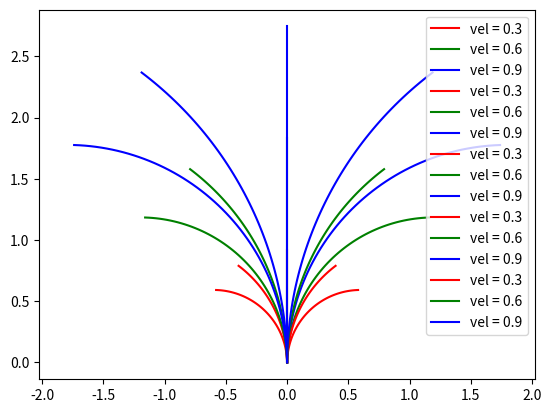

Write the Python code that produced this figure.
import numpy as np
import matplotlib.pyplot as plt


def motion(x, u, dt):
    """
    Motion model (backward Euler method
    applied to differential drive kinematic model)
    """

    x[2] += u[1] * dt
    x[0] += u[0] * np.cos(x[2]) * dt
    x[1] += u[0] * np.sin(x[2]) * dt
    x[3] = u[0]
    x[4] = u[1]

    return x

def predict_trajectory(x_init, v, omega, predict_time=3.0, dt=0.05):
    """
    Predict trajectory with an input
    """

    x = np.array(x_init)
    trajectory = np.array(x)
    time = 0
    while time <= predict_time:
        x = motion(x, [v, omega], dt)
        trajectory = np.vstack((trajectory, x))
        time += dt

    return trajectory

# Time for which the future trajectory is predicted
T = 3  # seconds

# Integration step
dt = 0.05  # seconds

# Set the list of angular velocities
omegas = [0.5, 0.3, 0., -0.3, -0.5]
colors = ['r', 'g', 'b']
velocities = [0.3, 0.6, 0.9]


ax = plt.subplot(111)
ax.axis('equal')

for i, omega in enumerate(omegas):
    
    for j, v in enumerate(velocities):
        
        trajectory = predict_trajectory([0., 0., 0., 0., 0.], v, omega, T, dt)

        ax.plot(trajectory[:, 1],
                trajectory[:, 0],
                label=f'vel = {v}',
                color=colors[j])

plt.legend()
plt.show()
